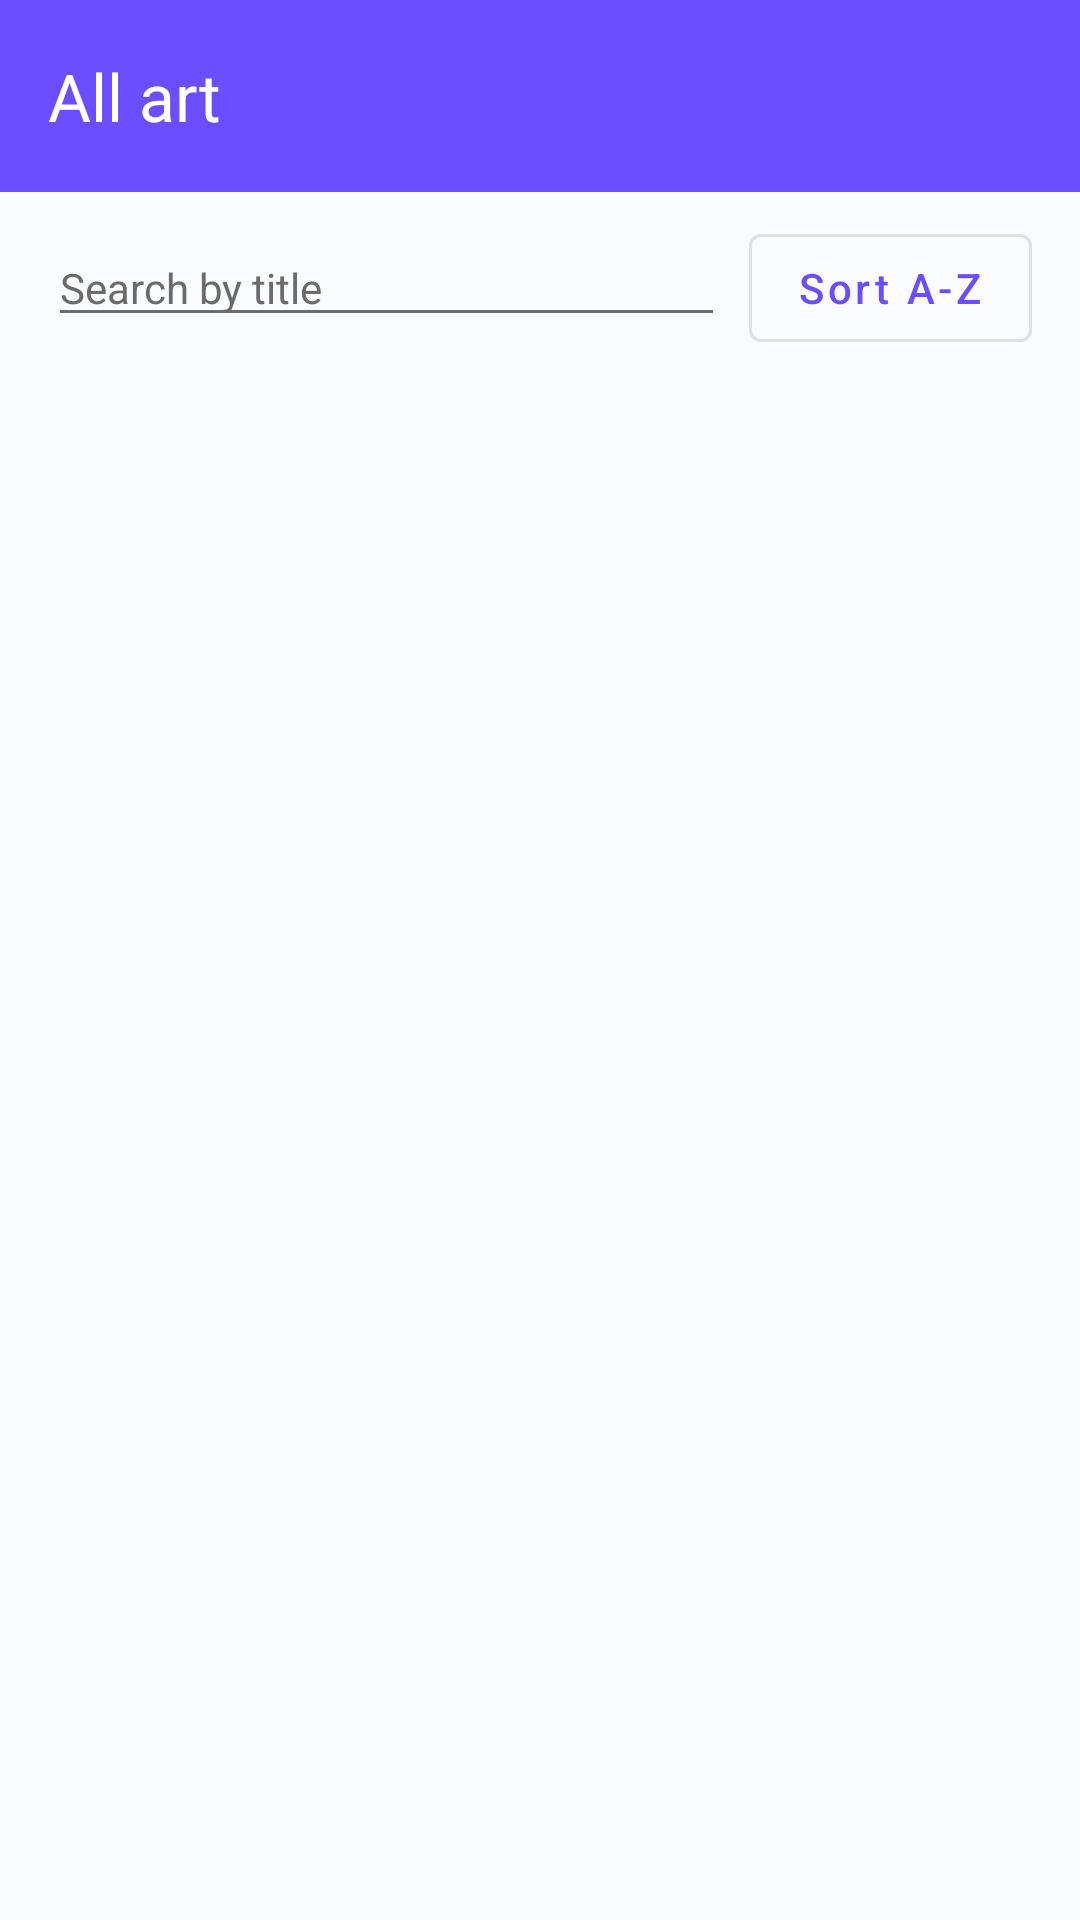

Android layout source for this screen:
<!-- AndroidManifest.xml: application theme Theme.GalleryCart -->
<!-- res/layout/activity_all_posts.xml -->
<?xml version="1.0" encoding="utf-8"?>
<androidx.constraintlayout.widget.ConstraintLayout xmlns:android="http://schemas.android.com/apk/res/android"
    xmlns:app="http://schemas.android.com/apk/res-auto"
    xmlns:tools="http://schemas.android.com/tools"
    android:layout_width="match_parent"
    android:layout_height="match_parent"
    android:background="@color/background_color"
    tools:context=".AllPostsActivity">

    <androidx.appcompat.widget.Toolbar
        android:id="@+id/toolbarAllPosts"
        android:layout_width="0dp"
        android:layout_height="wrap_content"
        android:background="@color/primary_color"
        android:theme="@style/ThemeOverlay.MaterialComponents.Dark.ActionBar"
        app:layout_constraintTop_toTopOf="parent"
        app:layout_constraintStart_toStartOf="parent"
        app:layout_constraintEnd_toEndOf="parent"
        app:title="All art"
        app:titleTextColor="@android:color/white" />

    
    <LinearLayout
        android:id="@+id/layoutSearchSort"
        android:layout_width="0dp"
        android:layout_height="wrap_content"
        android:orientation="horizontal"
        android:paddingStart="16dp"
        android:paddingEnd="16dp"
        android:paddingTop="8dp"
        android:paddingBottom="4dp"
        app:layout_constraintTop_toBottomOf="@id/toolbarAllPosts"
        app:layout_constraintStart_toStartOf="parent"
        app:layout_constraintEnd_toEndOf="parent">

        <EditText
            android:id="@+id/etSearchPostTitle"
            android:layout_width="0dp"
            android:layout_height="wrap_content"
            android:layout_weight="1"
            android:hint="Search by title"
            android:singleLine="true"
            android:imeOptions="actionDone"
            android:textColor="@color/text_primary"
            android:textColorHint="@color/text_secondary"
            android:textSize="14sp" />

        <com.google.android.material.button.MaterialButton
            android:id="@+id/btnSortTitle"
            android:layout_width="wrap_content"
            android:layout_height="wrap_content"
            android:layout_marginStart="8dp"
            android:text="Sort A-Z"
            android:textAllCaps="false"
            style="@style/Widget.MaterialComponents.Button.OutlinedButton" />
    </LinearLayout>

    <androidx.recyclerview.widget.RecyclerView
        android:id="@+id/rvAllPosts"
        android:layout_width="0dp"
        android:layout_height="0dp"
        android:padding="16dp"
        android:clipToPadding="false"
        app:layout_constraintTop_toBottomOf="@id/layoutSearchSort"
        app:layout_constraintBottom_toBottomOf="parent"
        app:layout_constraintStart_toStartOf="parent"
        app:layout_constraintEnd_toEndOf="parent"
        tools:listitem="@layout/home_post_item" />

</androidx.constraintlayout.widget.ConstraintLayout>
<!-- res/layout/home_post_item.xml (included above) -->
<?xml version="1.0" encoding="utf-8"?>
<androidx.cardview.widget.CardView xmlns:android="http://schemas.android.com/apk/res/android"
    xmlns:app="http://schemas.android.com/apk/res-auto"
    xmlns:tools="http://schemas.android.com/tools"
    android:layout_width="match_parent"
    android:layout_height="wrap_content"
    android:layout_marginBottom="8dp"
    app:cardCornerRadius="12dp"
    app:cardUseCompatPadding="true"
    app:cardElevation="3dp">

    <androidx.constraintlayout.widget.ConstraintLayout
        android:layout_width="match_parent"
        android:layout_height="wrap_content"
        android:padding="8dp">

        
        <ImageView
            android:id="@+id/ivPostImage"
            android:layout_width="80dp"
            android:layout_height="80dp"
            android:scaleType="centerCrop"
            android:src="@drawable/post_placeholder"
        android:contentDescription="@string/app_name"
        app:layout_constraintTop_toTopOf="parent"
        app:layout_constraintBottom_toBottomOf="parent"
        app:layout_constraintStart_toStartOf="parent" />

        <TextView
            android:id="@+id/tvPostTitle"
            android:layout_width="0dp"
            android:layout_height="wrap_content"
            android:layout_marginStart="8dp"
            android:ellipsize="end"
            android:maxLines="1"
            android:text="Post title"
            android:textColor="@color/text_primary"
            android:textSize="16sp"
            android:textStyle="bold"
            app:layout_constraintTop_toTopOf="@id/ivPostImage"
            app:layout_constraintStart_toEndOf="@id/ivPostImage"
            app:layout_constraintEnd_toEndOf="parent" />

        <TextView
            android:id="@+id/tvPostPrice"
            android:layout_width="0dp"
            android:layout_height="wrap_content"
            android:layout_marginStart="8dp"
            android:layout_marginTop="4dp"
            android:text="$0.00"
            android:textColor="@color/primary_color"
            android:textSize="14sp"
            app:layout_constraintTop_toBottomOf="@id/tvPostTitle"
            app:layout_constraintStart_toEndOf="@id/ivPostImage"
            app:layout_constraintEnd_toEndOf="parent"
            tools:text="$15.00" />

        <TextView
            android:id="@+id/tvPostLikes"
            android:layout_width="0dp"
            android:layout_height="wrap_content"
            android:layout_marginStart="8dp"
            android:layout_marginTop="4dp"
            android:text="0 likes"
            android:textColor="@color/text_secondary"
            android:textSize="12sp"
            app:layout_constraintTop_toBottomOf="@id/tvPostPrice"
            app:layout_constraintStart_toEndOf="@id/ivPostImage"
            app:layout_constraintEnd_toEndOf="parent"
            tools:text="123 likes" />

        <TextView
            android:id="@+id/tvPostBadge"
            android:layout_width="wrap_content"
            android:layout_height="wrap_content"
            android:layout_marginTop="4dp"
            android:background="@drawable/bg_mature_badge"
        android:paddingStart="6dp"
        android:paddingEnd="6dp"
        android:paddingTop="2dp"
        android:paddingBottom="2dp"
        android:text="Mature"
        android:textColor="@android:color/white"
        android:textSize="10sp"
        android:visibility="gone"
        app:layout_constraintTop_toBottomOf="@id/tvPostLikes"
        app:layout_constraintStart_toEndOf="@id/ivPostImage"
        tools:visibility="visible" />

    </androidx.constraintlayout.widget.ConstraintLayout>

</androidx.cardview.widget.CardView>
<!-- resources referenced by this layout -->
<resources>
  <color name="background_color">#FAFBFC</color>
  <color name="primary_color">#6B4EFF</color>
  <color name="text_primary">#1A1A1A</color>
  <color name="text_secondary">#6B6B6B</color>
  <!-- drawable bg_mature_badge (drawable) -->
  <?xml version="1.0" encoding="utf-8"?>
  <shape xmlns:android="http://schemas.android.com/apk/res/android"
      android:shape="rectangle">
  
      <solid android:color="@color/primary_color" />
  
      <corners android:radius="8dp" />
  
      <padding
          android:left="4dp"
          android:top="2dp"
          android:right="4dp"
          android:bottom="2dp" />
  </shape>
  <!-- drawable post_placeholder: png bitmap (drawable, 178483 bytes) -->
  <string name="app_name">GalleryCart</string>
  <style name="Theme.GalleryCart" parent="Base.Theme.GalleryCart" />
  <style name="Base.Theme.GalleryCart" parent="Theme.Material3.DayNight.NoActionBar">
          <item name="colorPrimary">@color/primary_color</item>
          <item name="colorPrimaryDark">@color/primary_dark</item>
          <item name="colorAccent">@color/accent_color</item>
          <item name="android:statusBarColor">@color/background_color</item>
          <item name="android:windowLightStatusBar">true</item>
          <item name="android:textColorPrimary">@color/text_primary</item>
          <item name="android:textColorSecondary">@color/text_secondary</item>
          <item name="android:textColorHint">@color/text_hint</item>
      </style>
  <color name="primary_dark">#5438DC</color>
  <color name="accent_color">#FF6B9D</color>
  <color name="text_hint">#9E9E9E</color>
</resources>
